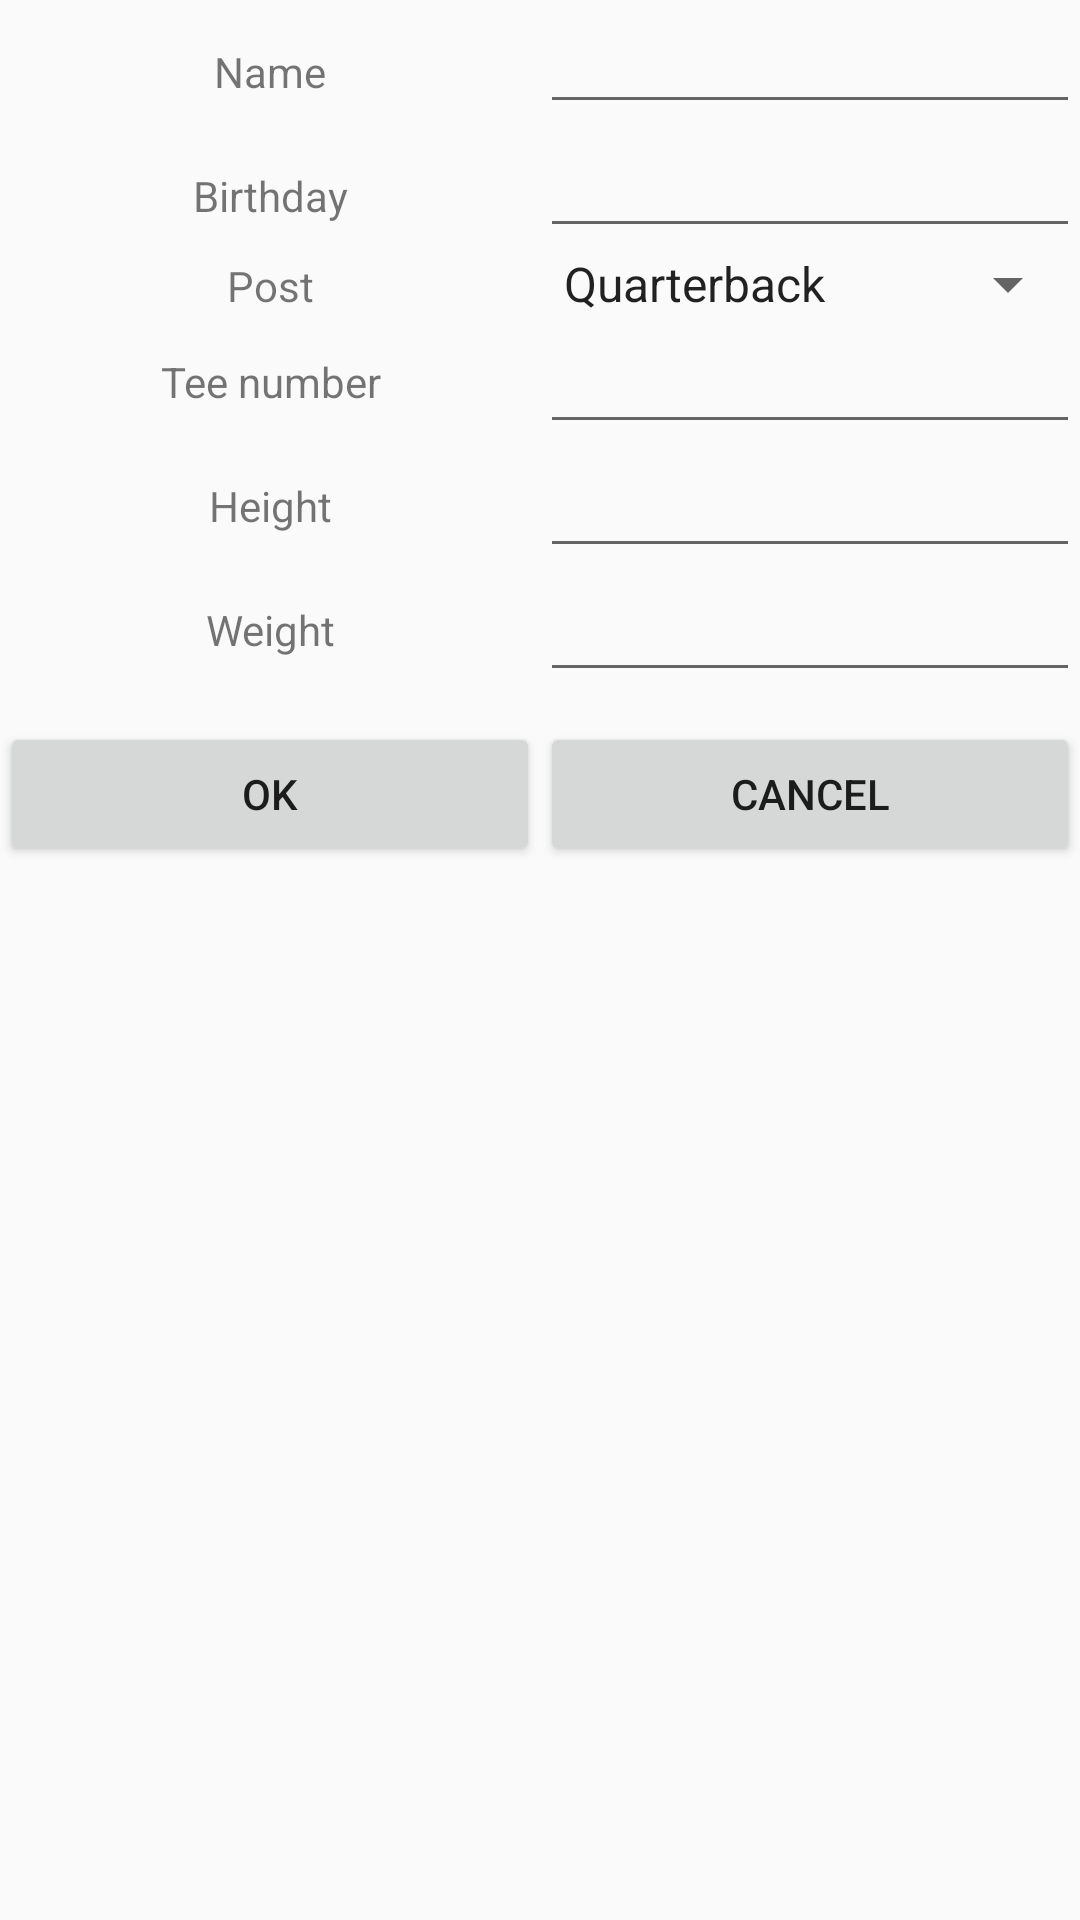

Write the Android layout XML for this screen, with the resource values it uses.
<!-- AndroidManifest.xml: application theme AppTheme -->
<!-- res/layout/dialog_add_player.xml -->
<?xml version="1.0" encoding="utf-8"?>
<LinearLayout xmlns:android="http://schemas.android.com/apk/res/android"
    android:layout_width="match_parent"
    android:layout_height="match_parent"
    android:orientation="vertical">

    <LinearLayout
        android:layout_width="match_parent"
        android:layout_height="wrap_content"
        android:orientation="horizontal">

        <TextView
            android:layout_width="0dp"
            android:layout_height="wrap_content"
            android:layout_weight="0.5"
            android:gravity="center"
            android:text="Name" />

        <EditText
            android:id="@+id/name"
            android:layout_width="0dp"
            android:layout_height="wrap_content"
            android:layout_weight="0.5"
            android:inputType="textCapSentences" />
    </LinearLayout>

    <LinearLayout
        android:layout_width="match_parent"
        android:layout_height="wrap_content"
        android:orientation="horizontal">

        <TextView
            android:layout_width="0dp"
            android:layout_height="wrap_content"
            android:layout_weight="0.5"
            android:gravity="center"
            android:text="Birthday" />

        <EditText
            android:id="@+id/birthday"
            android:layout_width="0dp"
            android:layout_height="wrap_content"
            android:layout_weight="0.5"
            android:inputType="textCapSentences" />
    </LinearLayout>

    <LinearLayout
        android:layout_width="match_parent"
        android:layout_height="wrap_content"
        android:orientation="horizontal">

        <TextView
            android:layout_width="0dp"
            android:layout_height="wrap_content"
            android:layout_weight="0.5"
            android:gravity="center"
            android:text="Post" />

        <Spinner
            android:id="@+id/post"
            android:layout_width="0dp"
            android:layout_height="wrap_content"
            android:layout_weight="0.5"
            android:entries="@array/post_arrays"
            android:prompt="@string/post_prompt"
            />
    </LinearLayout>

    <LinearLayout
        android:layout_width="match_parent"
        android:layout_height="wrap_content"
        android:orientation="horizontal">

        <TextView
            android:layout_width="0dp"
            android:layout_height="wrap_content"
            android:layout_gravity="center"
            android:layout_weight="0.5"
            android:gravity="center"
            android:text="Tee number" />

        <EditText
            android:id="@+id/tee_num"
            android:layout_width="0dp"
            android:layout_height="wrap_content"
            android:layout_weight="0.5"
            android:inputType="text" />
    </LinearLayout>

    <LinearLayout
        android:layout_width="match_parent"
        android:layout_height="wrap_content"
        android:orientation="horizontal">

        <TextView
            android:layout_width="0dp"
            android:layout_height="wrap_content"
            android:layout_gravity="center"
            android:layout_weight="0.5"
            android:gravity="center"
            android:text="Height" />

        <EditText
            android:id="@+id/height"
            android:layout_width="0dp"
            android:layout_height="wrap_content"
            android:layout_weight="0.5"
            android:inputType="text" />
    </LinearLayout>

    <LinearLayout
        android:layout_width="match_parent"
        android:layout_height="wrap_content"
        android:orientation="horizontal">

        <TextView
            android:layout_width="0dp"
            android:layout_height="wrap_content"
            android:layout_gravity="center"
            android:layout_weight="0.5"
            android:gravity="center"
            android:text="Weight" />

        <EditText
            android:id="@+id/weight"
            android:layout_width="0dp"
            android:layout_height="wrap_content"
            android:layout_weight="0.5"
            android:inputType="text" />
    </LinearLayout>

    <LinearLayout
        android:layout_width="match_parent"
        android:layout_height="wrap_content"
        android:orientation="horizontal"
        android:layout_marginTop="10dp">

        <Button
            android:id="@+id/btn_ok"
            android:layout_width="0dp"
            android:layout_height="wrap_content"
            android:layout_gravity="center"
            android:layout_weight="0.5"
            android:gravity="center"
            android:text="OK" />

        <Button
            android:id="@+id/btn_cancel"
            android:layout_width="0dp"
            android:text="Cancel"
            android:layout_height="wrap_content"
            android:layout_weight="0.5"/>
    </LinearLayout>
</LinearLayout>
<!-- resources referenced by this layout -->
<resources>
  <string-array name="post_arrays">
          <item name="QB">Quarterback</item>
          <item name="RB">Running back</item>
          <item name="WR">Wide receiver</item>
          <item name="TE">Tight end</item>
          <item name="C">Centre</item>
          <item name="G">Offensive guard</item>
          <item name="T">Offensive tackle</item>
          <item name="DL">Defensive linemen</item>
          <item name="LB">Linebacker</item>
          <item name="DB">Defensive back</item>
          <item name="S">Safety</item>
          <item name="K">Kicker</item>
          <item name="P">Punter</item>
          <item name="KR">Kick returner</item>
          <item name="PR">Punt returner</item>
          <item name="LS">Long snapper</item>
          <item name="G">Gunner</item>
      </string-array>
  <string name="post_prompt">Choose a country</string>
  <style name="AppTheme" parent="@style/Theme.AppCompat.Light.DarkActionBar">
          <item name="android:actionBarStyle" tools:ignore="NewApi">@style/MyActionBar</item>
          <item name="actionBarStyle">@style/MyActionBar</item>
      </style>
  <style name="MyActionBar" parent="@style/Widget.AppCompat.ActionBar.Solid">
          <item name="titleTextStyle">@style/MyTitleTextStyle</item>
          <item name="android:background" tools:ignore="NewApi">@color/background_actionbar</item>
          <item name="background">@color/background_actionbar</item>
      </style>
  <style name="MyTitleTextStyle" parent="@style/TextAppearance.AppCompat.Widget.ActionBar.Title">
          <item name="android:textColor">@color/text_actionbar</item>
      </style>
  <color name="background_actionbar">#066225</color>
  <color name="text_actionbar">#ffffff</color>
</resources>
